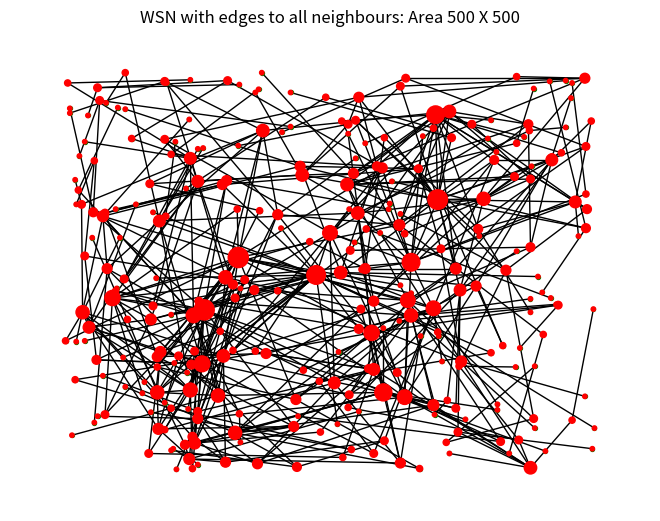
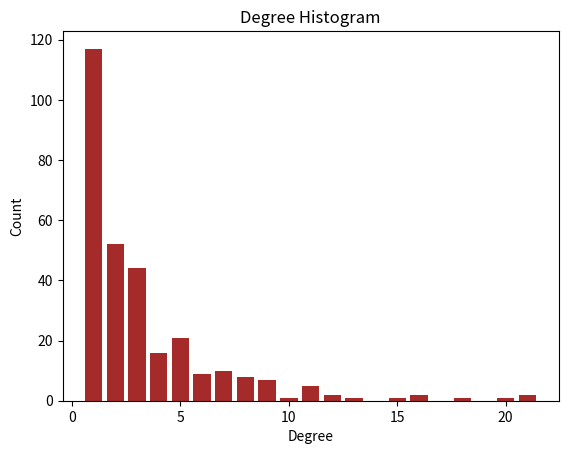
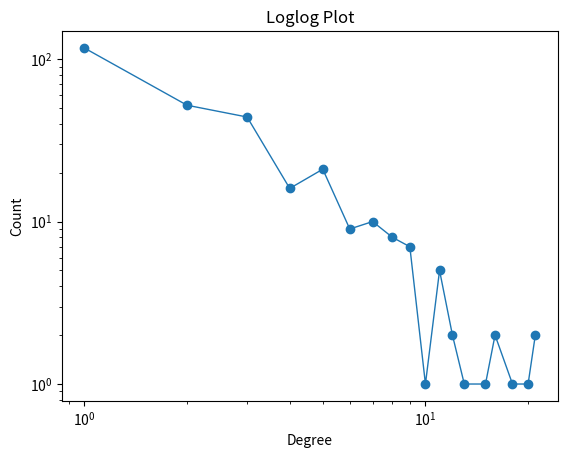

Reproduce these figures in Python, in order.


#Imported Packages
#import numpy as np
import random as rnd
import matplotlib.pyplot as plt
import networkx as nx
import collections
import operator

nodes = [] #nodes list 
D = 500 #max size of WSN deployment area
N = 300 #number of Nodes
R =  200 #Radius of transmission 

#function to sort values in the nodes
def sorti(n):
    return(sorted(nodes,key=lambda x:x[0])) #sorting via 'x'
 
#Function to find distance between two nodes
def distance(i,j):
    x = abs(i[0]-j[0])
    y = abs(i[1]-j[1])
    d = (x**2 + y**2)**(1/2)
    return d    

#Function to identify neighbours of each nodes
def neighbour():
    nodes_nbr = {} #dict of nbrs
    temp_nodes = nodes.copy()
    for i in nodes:
        temp_nbr = []
        for j in temp_nodes:
            if distance(i,j) < R and j!=i:
                temp_nbr.append(j)
        nodes_nbr[tuple(i)] = temp_nbr
        del temp_nbr
    return nodes_nbr

#function to generate node pairs
def generateNode():
    i=0
    while i<N:
        tempNode1 = rnd.randint(0,D)
        tempNode2 = rnd.randint(0,D)
        tempNodes = []
        tempNodes.append(tempNode1)
        tempNodes.append(tempNode2)
        if tempNodes not in nodes:
            nodes.append(tempNodes)
            i = i+1
    
#NetworkX graph with only nodes (without any edges)
def generateGraph0():
    G = nx.Graph()
    for i in nodes:
        G.add_node(tuple(i),pos=i)
    pos = nx.get_node_attributes(G,'pos')
    nx.draw(G,pos,node_size=8,node_color='g')
    plt.title("WSN with edges to all neighbours: Area {} X {}".format(D,D))
    #plt.show()
    return G

def generateGraphRand():
    G = nx.Graph()
    for i in nodes:
        G.add_node(tuple(i),pos=i)
    j=0
    while(j<int(0.5*N)):
        a = tuple(rnd.choice(nodes))
        b = tuple(rnd.choice(nodes))
        G.add_edge(a,b)
        j = j+1
    '''pos = nx.get_node_attributes(G,'pos')
    nx.draw(G,pos,node_size=8,node_color='g')
    plt.title("WSN with edges to all neighbours: Area {} X {}".format(D,D))
    plt.show()'''
    return G

def degreeLoglog(G,clr):
    degree_sequence = sorted([d for n, d in G.degree()], reverse=True)
    degreeCount = collections.Counter(degree_sequence)
    deg, cnt = zip(*degreeCount.items())
    #plt.bar(deg, cnt, width=0.80, color=clr)
    plt.loglog(deg,cnt, marker='o', linestyle='-', linewidth=1, markersize=6)
    plt.title("Loglog Plot")
    plt.ylabel("Count")
    plt.xlabel("Degree")
    plt.show()

def degreeHistogram(G,clr):
    degree_sequence = sorted([d for n, d in G.degree()], reverse=True)
    degreeCount = collections.Counter(degree_sequence)
    deg, cnt = zip(*degreeCount.items())
    plt.bar(deg, cnt, width=0.80, color=clr)
    #plt.loglog(deg,cnt)
    plt.title("Degree Histogram")
    plt.ylabel("Count")
    plt.xlabel("Degree")
    plt.show()

#probability of each node's degree
#in resepect to WHOLE NETWORK
def perMap(G):
    per = []
    permap = {}
    temp = nx.degree(G)
    sum = 0
    for i in temp:
        sum = sum + i[1]
    if sum == 0:
        sum = 0.000000001
    for i in temp:
        per.append(i[1]/sum)
    for i,j in zip(temp,per):
        permap[i[0]]=j
    return permap

#ROULETTE METHOD
def perMapRange(permap):
    #finding out ranges     
    permaprange = {}
    prev = 0.0
    sorted_permap = dict(sorted(permap.items(), key=operator.itemgetter(1)))
    for keys in sorted_permap:
        t = []
        new = sorted_permap[keys]
        margin = 0.00001
        a = prev
        b = new+prev-margin
        if a == 0 and b < 0:
            t.append(0)
            t.append(0)
        else:
            t.append(a)
            t.append(b)
        permaprange[keys] = tuple(t)
        prev = new+prev
        del t   
    #print(permaprange)
    return permaprange

def prefAttachment(G,seed,data):   
    for ii in range(0,int(((N*(N-1))/2)*0.01)):
        permap = perMap(G) #prob map of each node wrt whole graph
        nbrs_seed = data[tuple(seed)] #nbrs of the seed node
        new_permap = {}
        for i in nbrs_seed:
            new_permap[tuple(i)] = permap[tuple(i)]
            
        #first mapping permap to [0,1]
        permap_mapped = {}
        _sum = 0.0
        for keys in new_permap:
            _sum = _sum + new_permap[keys]
        if _sum == 0:
            _sum = 0.0000001
        for keys in new_permap:
            permap_mapped[keys] = (new_permap[keys]/_sum)

        _sum = 0
        for keys in permap_mapped:
            _sum = _sum + permap_mapped[keys]
        
        if _sum == 0:
            rnd_nbr = tuple(rnd.choice(nbrs_seed))
            G.add_edge(rnd_nbr, tuple(seed))
            #print('Seed: {} --> rnd_nbr: {} \n'.format(seed,rnd_nbr))
        else:
            new_permaprange = perMapRange(permap_mapped)
            select = rnd.uniform(0,1)
            for keys in new_permaprange:
                t = new_permaprange[keys]
                if select>=t[0] and select<=t[1]:
                    #print('Seed: {} --> Key: {} \n'.format(seed,keys))
                    G.add_edge(tuple(seed),keys)

        seed = rnd.choice(nbrs_seed)
    
    #Rewire
    final_degree = nx.degree(G)
    final_0nodes = []
    for keys in final_degree:
        if keys[1] == 0:
            final_0nodes.append(keys[0])
    for i in final_0nodes:
        nbr_i = data[tuple(i)]
        flag = 0
        while flag!=1:
            rnd_nbr_i = tuple(rnd.choice(nbr_i))
            if G.degree(rnd_nbr_i)!=0:
                G.add_edge(rnd_nbr_i,tuple(i))
                flag = 1  
    return G

##########################
generateNode() #Calling function to generate nodes
nodePair  = neighbour() #Calling function generate node & neighbour pairs
G = generateGraph0() #Calling function to generate graph

#Choosing a center element
pos = nx.get_node_attributes(G,'pos')
r1 = D*0.4
r2 = D*0.5
center = []
for keys in pos:
    if keys[0]>r1 and keys[0]<r2 and keys[1]>r1 and keys[1]<r2:
        center.append(keys)
seed = rnd.choice(center)

G = prefAttachment(G,seed,nodePair)

d=dict(nx.degree(G))
pos = nx.get_node_attributes(G,'pos')
nx.draw(G,pos,node_size=[v*10 for v in d.values()],node_color='r')
plt.title("WSN with edges to all neighbours: Area {} X {}".format(D,D))
plt.show()
degreeHistogram(G,'brown')
degreeLoglog(G,'g')
print(nx.average_shortest_path_length(G))
